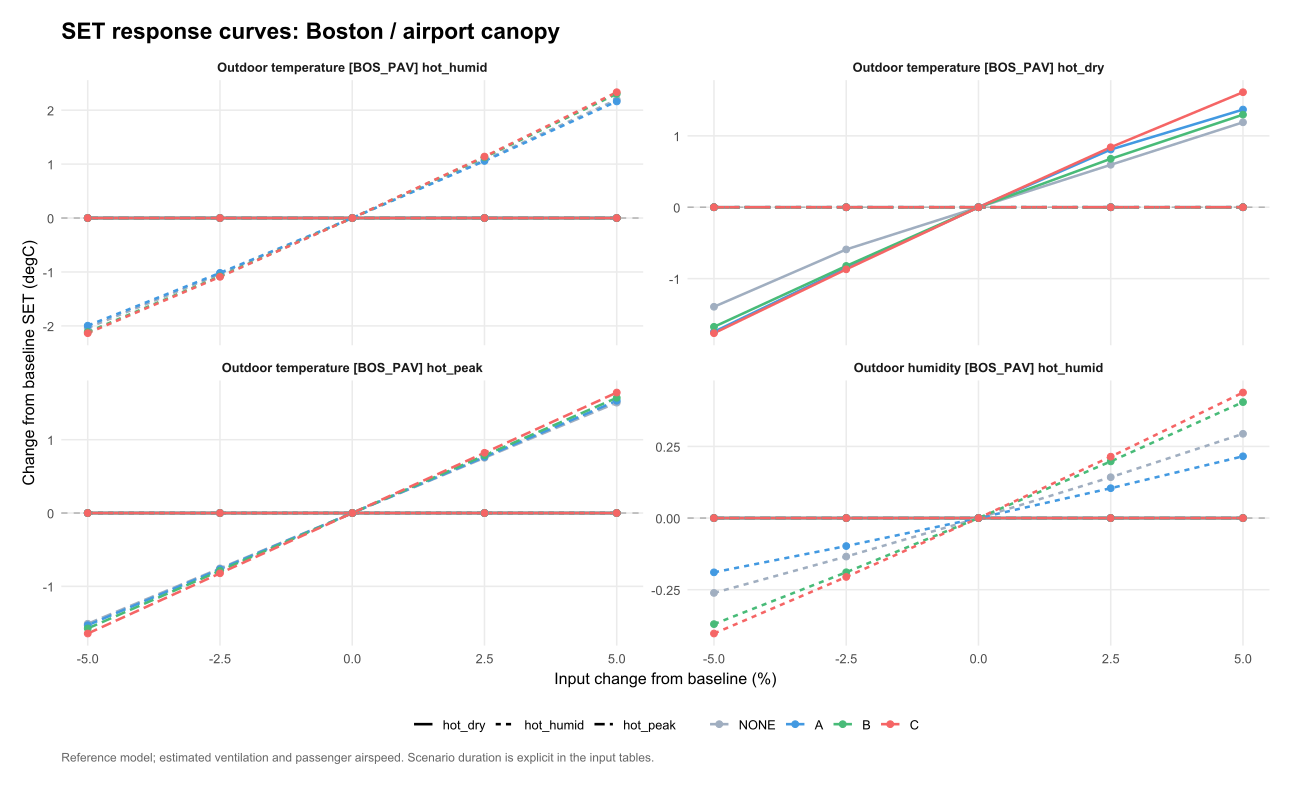

Source data for this figure (header and first rows):
venue, scenario, option, parameter, value, mean_SET, mean_SET_drop, kWh, water_kg, purchase_cost, eta, L, comfort_basis, delta_eta, delta_L, chosen_option, baseline_choice, site, panel, base_SET, delta_SET, input_change, parameter_label
BOS_PAV, hot_peak, NONE, weather_occ.29.RH, 68.32, 30.16, 0, 0, 0, 0, NA, 4.156, per_person, NA, 0, C, C, Boston / airport canopy, Boston / airport canopy?hot_peak, 30.16, 0, -5, Outdoor humidity [BOS_PAV] hot_humid
BOS_PAV, hot_peak, NONE, weather_occ.29.T, 31.15, 30.16, 0, 0, 0, 0, NA, 4.156, per_person, NA, 0, A, C, Boston / airport canopy, Boston / airport canopy?hot_peak, 30.16, 0, 2.5, Outdoor temperature [BOS_PAV] hot_humid
BOS_PAV, hot_peak, NONE, weather_occ.28.T, 34.95, 28.65, 0, 0, 0, 0, NA, 2.645, per_person, NA, -1.511, C, C, Boston / airport canopy, Boston / airport canopy?hot_peak, 30.16, -1.511, -5, Outdoor temperature [BOS_PAV] hot_peak
BOS_PAV, hot_peak, NONE, weather_occ.28.T, 35.87, 29.4, 0, 0, 0, 0, NA, 3.401, per_person, NA, -0.7548, C, C, Boston / airport canopy, Boston / airport canopy?hot_peak, 30.16, -0.7548, -2.5, Outdoor temperature [BOS_PAV] hot_peak
BOS_PAV, hot_peak, NONE, weather_occ.29.RH, 70.12, 30.16, 0, 0, 0, 0, NA, 4.156, per_person, NA, 0, C, C, Boston / airport canopy, Boston / airport canopy?hot_peak, 30.16, 0, -2.5, Outdoor humidity [BOS_PAV] hot_humid
BOS_PAV, hot_peak, NONE, weather_occ.29.T, 31.91, 30.16, 0, 0, 0, 0, NA, 4.156, per_person, NA, 0, A, C, Boston / airport canopy, Boston / airport canopy?hot_peak, 30.16, 0, 5, Outdoor temperature [BOS_PAV] hot_humid
BOS_PAV, hot_peak, NONE, weather_occ.28.T, 36.79, 30.16, 0, 0, 0, 0, NA, 4.156, per_person, NA, 0, C, C, Boston / airport canopy, Boston / airport canopy?hot_peak, 30.16, 0, 0, Outdoor temperature [BOS_PAV] hot_peak
BOS_PAV, hot_peak, NONE, weather_occ.29.RH, 71.92, 30.16, 0, 0, 0, 0, NA, 4.156, per_person, NA, 0, C, C, Boston / airport canopy, Boston / airport canopy?hot_peak, 30.16, 0, 0, Outdoor humidity [BOS_PAV] hot_humid
BOS_PAV, hot_peak, NONE, weather_occ.30.T, 27.72, 30.16, 0, 0, 0, 0, NA, 4.156, per_person, NA, 0, C, C, Boston / airport canopy, Boston / airport canopy?hot_peak, 30.16, 0, -5, Outdoor temperature [BOS_PAV] hot_dry
BOS_PAV, hot_peak, NONE, weather_occ.30.T, 29.91, 30.16, 0, 0, 0, 0, NA, 4.156, per_person, NA, 0, C, C, Boston / airport canopy, Boston / airport canopy?hot_peak, 30.16, 0, 2.5, Outdoor temperature [BOS_PAV] hot_dry
BOS_PAV, hot_peak, NONE, weather_occ.28.T, 37.71, 30.91, 0, 0, 0, 0, NA, 4.909, per_person, NA, 0.7535, C, C, Boston / airport canopy, Boston / airport canopy?hot_peak, 30.16, 0.7535, 2.5, Outdoor temperature [BOS_PAV] hot_peak
BOS_PAV, hot_peak, NONE, weather_occ.29.RH, 73.72, 30.16, 0, 0, 0, 0, NA, 4.156, per_person, NA, 0, C, C, Boston / airport canopy, Boston / airport canopy?hot_peak, 30.16, 0, 2.5, Outdoor humidity [BOS_PAV] hot_humid
BOS_PAV, hot_peak, NONE, weather_occ.30.T, 28.45, 30.16, 0, 0, 0, 0, NA, 4.156, per_person, NA, 0, C, C, Boston / airport canopy, Boston / airport canopy?hot_peak, 30.16, 0, -2.5, Outdoor temperature [BOS_PAV] hot_dry
BOS_PAV, hot_peak, NONE, weather_occ.29.T, 29.63, 30.16, 0, 0, 0, 0, NA, 4.156, per_person, NA, 0, C, C, Boston / airport canopy, Boston / airport canopy?hot_peak, 30.16, 0, -2.5, Outdoor temperature [BOS_PAV] hot_humid
BOS_PAV, hot_peak, NONE, weather_occ.30.T, 30.64, 30.16, 0, 0, 0, 0, NA, 4.156, per_person, NA, 0, C, C, Boston / airport canopy, Boston / airport canopy?hot_peak, 30.16, 0, 5, Outdoor temperature [BOS_PAV] hot_dry
BOS_PAV, hot_peak, NONE, weather_occ.28.T, 38.63, 31.66, 0, 0, 0, 0, NA, 5.661, per_person, NA, 1.505, C, C, Boston / airport canopy, Boston / airport canopy?hot_peak, 30.16, 1.505, 5, Outdoor temperature [BOS_PAV] hot_peak
BOS_PAV, hot_peak, NONE, weather_occ.29.RH, 75.52, 30.16, 0, 0, 0, 0, NA, 4.156, per_person, NA, 0, C, C, Boston / airport canopy, Boston / airport canopy?hot_peak, 30.16, 0, 5, Outdoor humidity [BOS_PAV] hot_humid
BOS_PAV, hot_peak, NONE, weather_occ.30.T, 29.18, 30.16, 0, 0, 0, 0, NA, 4.156, per_person, NA, 0, C, C, Boston / airport canopy, Boston / airport canopy?hot_peak, 30.16, 0, 0, Outdoor temperature [BOS_PAV] hot_dry
BOS_PAV, hot_peak, NONE, weather_occ.29.T, 30.39, 30.16, 0, 0, 0, 0, NA, 4.156, per_person, NA, 0, C, C, Boston / airport canopy, Boston / airport canopy?hot_peak, 30.16, 0, 0, Outdoor temperature [BOS_PAV] hot_humid
BOS_PAV, hot_peak, NONE, weather_occ.29.T, 28.87, 30.16, 0, 0, 0, 0, NA, 4.156, per_person, NA, 0, C, C, Boston / airport canopy, Boston / airport canopy?hot_peak, 30.16, 0, -5, Outdoor temperature [BOS_PAV] hot_humid
BOS_PAV, hot_peak, A, weather_occ.29.RH, 68.32, 29.07, 1.09, 0.25, 0, 1499, 4.359, 3.066, per_person, 0, 0, C, C, Boston / airport canopy, Boston / airport canopy?hot_peak, 29.07, 0, -5, Outdoor humidity [BOS_PAV] hot_humid
BOS_PAV, hot_peak, A, weather_occ.29.RH, 71.92, 29.07, 1.09, 0.25, 0, 1499, 4.359, 3.066, per_person, 0, 0, C, C, Boston / airport canopy, Boston / airport canopy?hot_peak, 29.07, 0, 0, Outdoor humidity [BOS_PAV] hot_humid
BOS_PAV, hot_peak, A, weather_occ.29.RH, 70.12, 29.07, 1.09, 0.25, 0, 1499, 4.359, 3.066, per_person, 0, 0, C, C, Boston / airport canopy, Boston / airport canopy?hot_peak, 29.07, 0, -2.5, Outdoor humidity [BOS_PAV] hot_humid
BOS_PAV, hot_peak, A, weather_occ.29.RH, 73.72, 29.07, 1.09, 0.25, 0, 1499, 4.359, 3.066, per_person, 0, 0, C, C, Boston / airport canopy, Boston / airport canopy?hot_peak, 29.07, 0, 2.5, Outdoor humidity [BOS_PAV] hot_humid
BOS_PAV, hot_peak, A, weather_occ.29.RH, 75.52, 29.07, 1.09, 0.25, 0, 1499, 4.359, 3.066, per_person, 0, 0, C, C, Boston / airport canopy, Boston / airport canopy?hot_peak, 29.07, 0, 5, Outdoor humidity [BOS_PAV] hot_humid
BOS_PAV, hot_peak, A, weather_occ.30.T, 29.91, 29.07, 1.09, 0.25, 0, 1499, 4.359, 3.066, per_person, 0, 0, C, C, Boston / airport canopy, Boston / airport canopy?hot_peak, 29.07, 0, 2.5, Outdoor temperature [BOS_PAV] hot_dry
BOS_PAV, hot_peak, A, weather_occ.29.T, 31.15, 29.07, 1.09, 0.25, 0, 1499, 4.359, 3.066, per_person, 0, 0, A, C, Boston / airport canopy, Boston / airport canopy?hot_peak, 29.07, 0, 2.5, Outdoor temperature [BOS_PAV] hot_humid
BOS_PAV, hot_peak, A, weather_occ.28.T, 34.95, 27.54, 1.109, 0.25, 0, 1499, 4.438, 1.536, per_person, 0.07891, -1.53, C, C, Boston / airport canopy, Boston / airport canopy?hot_peak, 29.07, -1.53, -5, Outdoor temperature [BOS_PAV] hot_peak
BOS_PAV, hot_peak, A, weather_occ.30.T, 28.45, 29.07, 1.09, 0.25, 0, 1499, 4.359, 3.066, per_person, 0, 0, C, C, Boston / airport canopy, Boston / airport canopy?hot_peak, 29.07, 0, -2.5, Outdoor temperature [BOS_PAV] hot_dry
BOS_PAV, hot_peak, A, weather_occ.28.T, 35.87, 28.3, 1.1, 0.25, 0, 1499, 4.401, 2.301, per_person, 0.04243, -0.7654, C, C, Boston / airport canopy, Boston / airport canopy?hot_peak, 29.07, -0.7654, -2.5, Outdoor temperature [BOS_PAV] hot_peak
BOS_PAV, hot_peak, A, weather_occ.30.T, 30.64, 29.07, 1.09, 0.25, 0, 1499, 4.359, 3.066, per_person, 0, 0, C, C, Boston / airport canopy, Boston / airport canopy?hot_peak, 29.07, 0, 5, Outdoor temperature [BOS_PAV] hot_dry
BOS_PAV, hot_peak, A, weather_occ.29.T, 31.91, 29.07, 1.09, 0.25, 0, 1499, 4.359, 3.066, per_person, 0, 0, A, C, Boston / airport canopy, Boston / airport canopy?hot_peak, 29.07, 0, 5, Outdoor temperature [BOS_PAV] hot_humid
BOS_PAV, hot_peak, A, weather_occ.30.T, 29.18, 29.07, 1.09, 0.25, 0, 1499, 4.359, 3.066, per_person, 0, 0, C, C, Boston / airport canopy, Boston / airport canopy?hot_peak, 29.07, 0, 0, Outdoor temperature [BOS_PAV] hot_dry
BOS_PAV, hot_peak, A, weather_occ.28.T, 36.79, 29.07, 1.09, 0.25, 0, 1499, 4.359, 3.066, per_person, 0, 0, C, C, Boston / airport canopy, Boston / airport canopy?hot_peak, 29.07, 0, 0, Outdoor temperature [BOS_PAV] hot_peak
BOS_PAV, hot_peak, A, weather_occ.30.T, 27.72, 29.07, 1.09, 0.25, 0, 1499, 4.359, 3.066, per_person, 0, 0, C, C, Boston / airport canopy, Boston / airport canopy?hot_peak, 29.07, 0, -5, Outdoor temperature [BOS_PAV] hot_dry
BOS_PAV, hot_peak, A, weather_occ.28.T, 37.71, 29.83, 1.078, 0.25, 0, 1499, 4.31, 3.832, per_person, -0.04847, 0.7657, C, C, Boston / airport canopy, Boston / airport canopy?hot_peak, 29.07, 0.7657, 2.5, Outdoor temperature [BOS_PAV] hot_peak
BOS_PAV, hot_peak, A, weather_occ.28.T, 38.63, 30.6, 1.064, 0.25, 0, 1499, 4.255, 4.597, per_person, -0.1037, 1.531, C, C, Boston / airport canopy, Boston / airport canopy?hot_peak, 29.07, 1.531, 5, Outdoor temperature [BOS_PAV] hot_peak
BOS_PAV, hot_peak, A, weather_occ.29.T, 28.87, 29.07, 1.09, 0.25, 0, 1499, 4.359, 3.066, per_person, 0, 0, C, C, Boston / airport canopy, Boston / airport canopy?hot_peak, 29.07, 0, -5, Outdoor temperature [BOS_PAV] hot_humid
BOS_PAV, hot_peak, A, weather_occ.29.T, 29.63, 29.07, 1.09, 0.25, 0, 1499, 4.359, 3.066, per_person, 0, 0, C, C, Boston / airport canopy, Boston / airport canopy?hot_peak, 29.07, 0, -2.5, Outdoor temperature [BOS_PAV] hot_humid
BOS_PAV, hot_peak, A, weather_occ.29.T, 30.39, 29.07, 1.09, 0.25, 0, 1499, 4.359, 3.066, per_person, 0, 0, C, C, Boston / airport canopy, Boston / airport canopy?hot_peak, 29.07, 0, 0, Outdoor temperature [BOS_PAV] hot_humid
BOS_PAV, hot_peak, B, weather_occ.29.RH, 73.72, 29.57, 0.5809, 1.2, 33.99, 4159, 0.4841, 3.575, per_person, 0, 0, C, C, Boston / airport canopy, Boston / airport canopy?hot_peak, 29.57, 0, 2.5, Outdoor humidity [BOS_PAV] hot_humid
BOS_PAV, hot_peak, B, weather_occ.29.RH, 75.52, 29.57, 0.5809, 1.2, 33.99, 4159, 0.4841, 3.575, per_person, 0, 0, C, C, Boston / airport canopy, Boston / airport canopy?hot_peak, 29.57, 0, 5, Outdoor humidity [BOS_PAV] hot_humid
BOS_PAV, hot_peak, B, weather_occ.29.RH, 68.32, 29.57, 0.5809, 1.2, 33.99, 4159, 0.4841, 3.575, per_person, 0, 0, C, C, Boston / airport canopy, Boston / airport canopy?hot_peak, 29.57, 0, -5, Outdoor humidity [BOS_PAV] hot_humid
BOS_PAV, hot_peak, B, weather_occ.29.T, 31.15, 29.57, 0.5809, 1.2, 33.99, 4159, 0.4841, 3.575, per_person, 0, 0, A, C, Boston / airport canopy, Boston / airport canopy?hot_peak, 29.57, 0, 2.5, Outdoor temperature [BOS_PAV] hot_humid
BOS_PAV, hot_peak, B, weather_occ.28.T, 34.95, 28, 0.6446, 1.2, 34.23, 4159, 0.5371, 2.001, per_person, 0.05304, -1.574, C, C, Boston / airport canopy, Boston / airport canopy?hot_peak, 29.57, -1.574, -5, Outdoor temperature [BOS_PAV] hot_peak
BOS_PAV, hot_peak, B, weather_occ.30.T, 28.45, 29.57, 0.5809, 1.2, 33.99, 4159, 0.4841, 3.575, per_person, 0, 0, C, C, Boston / airport canopy, Boston / airport canopy?hot_peak, 29.57, 0, -2.5, Outdoor temperature [BOS_PAV] hot_dry
BOS_PAV, hot_peak, B, weather_occ.28.T, 35.87, 28.79, 0.613, 1.2, 34.11, 4159, 0.5108, 2.788, per_person, 0.02672, -0.7869, C, C, Boston / airport canopy, Boston / airport canopy?hot_peak, 29.57, -0.7869, -2.5, Outdoor temperature [BOS_PAV] hot_peak
BOS_PAV, hot_peak, B, weather_occ.29.RH, 70.12, 29.57, 0.5809, 1.2, 33.99, 4159, 0.4841, 3.575, per_person, 0, 0, C, C, Boston / airport canopy, Boston / airport canopy?hot_peak, 29.57, 0, -2.5, Outdoor humidity [BOS_PAV] hot_humid
BOS_PAV, hot_peak, B, weather_occ.29.T, 31.91, 29.57, 0.5809, 1.2, 33.99, 4159, 0.4841, 3.575, per_person, 0, 0, A, C, Boston / airport canopy, Boston / airport canopy?hot_peak, 29.57, 0, 5, Outdoor temperature [BOS_PAV] hot_humid
BOS_PAV, hot_peak, B, weather_occ.30.T, 29.18, 29.57, 0.5809, 1.2, 33.99, 4159, 0.4841, 3.575, per_person, 0, 0, C, C, Boston / airport canopy, Boston / airport canopy?hot_peak, 29.57, 0, 0, Outdoor temperature [BOS_PAV] hot_dry
BOS_PAV, hot_peak, B, weather_occ.28.T, 36.79, 29.57, 0.5809, 1.2, 33.99, 4159, 0.4841, 3.575, per_person, 0, 0, C, C, Boston / airport canopy, Boston / airport canopy?hot_peak, 29.57, 0, 0, Outdoor temperature [BOS_PAV] hot_peak
BOS_PAV, hot_peak, B, weather_occ.29.RH, 71.92, 29.57, 0.5809, 1.2, 33.99, 4159, 0.4841, 3.575, per_person, 0, 0, C, C, Boston / airport canopy, Boston / airport canopy?hot_peak, 29.57, 0, 0, Outdoor humidity [BOS_PAV] hot_humid
BOS_PAV, hot_peak, B, weather_occ.30.T, 27.72, 29.57, 0.5809, 1.2, 33.99, 4159, 0.4841, 3.575, per_person, 0, 0, C, C, Boston / airport canopy, Boston / airport canopy?hot_peak, 29.57, 0, -5, Outdoor temperature [BOS_PAV] hot_dry
BOS_PAV, hot_peak, B, weather_occ.29.T, 28.87, 29.57, 0.5809, 1.2, 33.99, 4159, 0.4841, 3.575, per_person, 0, 0, C, C, Boston / airport canopy, Boston / airport canopy?hot_peak, 29.57, 0, -5, Outdoor temperature [BOS_PAV] hot_humid
BOS_PAV, hot_peak, B, weather_occ.30.T, 29.91, 29.57, 0.5809, 1.2, 33.99, 4159, 0.4841, 3.575, per_person, 0, 0, C, C, Boston / airport canopy, Boston / airport canopy?hot_peak, 29.57, 0, 2.5, Outdoor temperature [BOS_PAV] hot_dry
BOS_PAV, hot_peak, B, weather_occ.28.T, 37.71, 30.36, 0.5482, 1.2, 33.87, 4159, 0.4568, 4.361, per_person, -0.02727, 0.7863, C, C, Boston / airport canopy, Boston / airport canopy?hot_peak, 29.57, 0.7863, 2.5, Outdoor temperature [BOS_PAV] hot_peak
BOS_PAV, hot_peak, B, weather_occ.29.T, 29.63, 29.57, 0.5809, 1.2, 33.99, 4159, 0.4841, 3.575, per_person, 0, 0, C, C, Boston / airport canopy, Boston / airport canopy?hot_peak, 29.57, 0, -2.5, Outdoor temperature [BOS_PAV] hot_humid
BOS_PAV, hot_peak, B, weather_occ.30.T, 30.64, 29.57, 0.5809, 1.2, 33.99, 4159, 0.4841, 3.575, per_person, 0, 0, C, C, Boston / airport canopy, Boston / airport canopy?hot_peak, 29.57, 0, 5, Outdoor temperature [BOS_PAV] hot_dry
BOS_PAV, hot_peak, B, weather_occ.28.T, 38.63, 31.15, 0.5145, 1.2, 33.76, 4159, 0.4287, 5.147, per_person, -0.05537, 1.572, C, C, Boston / airport canopy, Boston / airport canopy?hot_peak, 29.57, 1.572, 5, Outdoor temperature [BOS_PAV] hot_peak
BOS_PAV, hot_peak, B, weather_occ.29.T, 30.39, 29.57, 0.5809, 1.2, 33.99, 4159, 0.4841, 3.575, per_person, 0, 0, C, C, Boston / airport canopy, Boston / airport canopy?hot_peak, 29.57, 0, 0, Outdoor temperature [BOS_PAV] hot_humid
... 180 more rows
